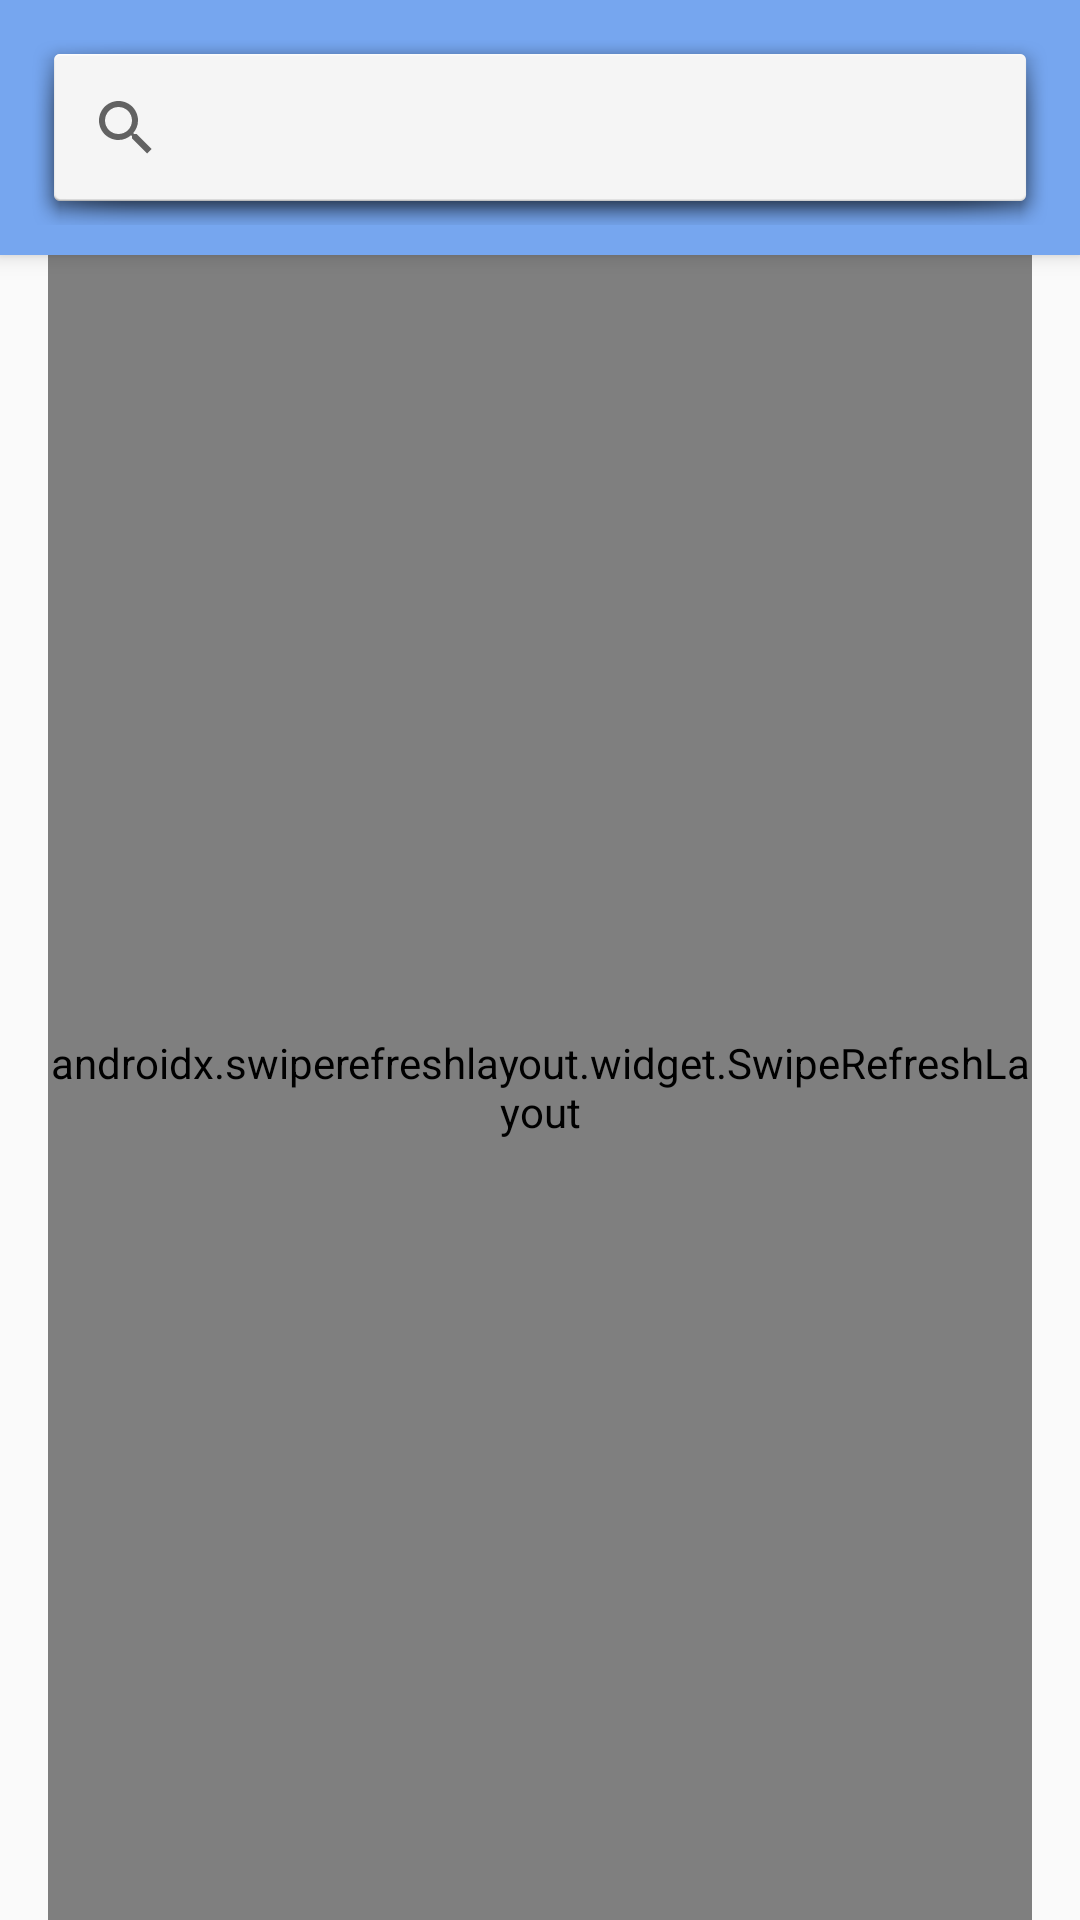

Here is an Android app screen rendered from its layout file. Give the layout XML and the strings, colors and styles it references.
<!-- AndroidManifest.xml: activity theme AppTheme.NoActionBar -->
<!-- res/layout/activity_search.xml -->
<?xml version="1.0" encoding="utf-8"?>

<androidx.coordinatorlayout.widget.CoordinatorLayout
    xmlns:android="http://schemas.android.com/apk/res/android"
    xmlns:app="http://schemas.android.com/apk/res-auto"
    xmlns:tools="http://schemas.android.com/tools"
    android:layout_width="match_parent"
    android:layout_height="match_parent"
    android:fitsSystemWindows="true"
    tools:context="com.bruno.frd.biblio.ui.MainActivity"
    android:id="@+id/coordinator_search">

    <com.google.android.material.appbar.AppBarLayout
        android:layout_width="match_parent"
        android:layout_height="wrap_content">


<RelativeLayout android:id="@+id/search_layout"
    android:layout_width="match_parent"
    android:layout_height="wrap_content"
    android:layout_below="@+id/toolbar"
    android:background="@color/colorPrimary"
    android:padding="10dp">

    <androidx.appcompat.widget.SearchView
        android:id="@+id/search_view"
        android:layout_width="match_parent"
        android:layout_height="65dp"
        android:background="@android:drawable/dialog_holo_light_frame"
        app:queryHint="Búsqueda de libros" />

</RelativeLayout>

    </com.google.android.material.appbar.AppBarLayout>

<include

    layout="@layout/content_search" />

</androidx.coordinatorlayout.widget.CoordinatorLayout>
<!-- res/layout/content_search.xml (included above) -->
<?xml version="1.0" encoding="utf-8"?>

<androidx.swiperefreshlayout.widget.SwipeRefreshLayout xmlns:android="http://schemas.android.com/apk/res/android"
    xmlns:app="http://schemas.android.com/apk/res-auto"
    xmlns:tools="http://schemas.android.com/tools"
    android:id="@+id/refresh_search_layout"
    android:layout_marginLeft="16dp"
    android:layout_marginRight="16dp"
    android:layout_width="match_parent"
    android:layout_height="match_parent"
    app:layout_behavior="@string/appbar_scrolling_view_behavior">

    <RelativeLayout
        android:id="@+id/content_search"
        android:layout_width="match_parent"
        android:layout_height="match_parent"
        app:layout_behavior="@string/appbar_scrolling_view_behavior">

        <androidx.recyclerview.widget.RecyclerView
            android:id="@+id/list_search"
            android:layout_width="match_parent"
            android:layout_height="match_parent"
            android:paddingTop="8dp"
            app:layoutManager="LinearLayoutManager"
            tools:listitem="@layout/search_item_list" />

        <LinearLayout
            android:id="@+id/empty_state_container_search"
            android:layout_width="wrap_content"
            android:layout_height="wrap_content"
            android:layout_centerInParent="true"
            android:orientation="vertical">

            <ImageView
                android:id="@+id/image_empty_state_search"
                android:layout_width="48dp"
                android:layout_height="48dp"
                android:layout_gravity="center"
                android:tint="#9E9E9E"
                app:srcCompat="@drawable/ic_search_black_24dp" />

            <TextView
                android:layout_width="wrap_content"
                android:layout_height="wrap_content"
                android:layout_gravity="center"
                android:text="No hay resultados" />
        </LinearLayout>
    </RelativeLayout>
</androidx.swiperefreshlayout.widget.SwipeRefreshLayout>
<!-- res/layout/search_item_list.xml (included above) -->
<?xml version="1.0" encoding="utf-8"?>

<androidx.cardview.widget.CardView xmlns:android="http://schemas.android.com/apk/res/android"
    xmlns:app="http://schemas.android.com/apk/res-auto"
    xmlns:tools="http://schemas.android.com/tools"
    android:layout_width="match_parent"
    android:layout_height="130dp"
    android:clickable="true"
    android:foreground="?android:attr/selectableItemBackground"
    app:cardUseCompatPadding="true">

    
    <View
        android:id="@+id/indicator_book_status"
        android:layout_width="8dp"
        android:layout_height="match_parent"
        android:layout_alignParentLeft="true"
        android:layout_alignParentStart="true"
        android:background="#E0E0E0" />

    <RelativeLayout
        android:layout_width="match_parent"
        android:layout_height="match_parent"
        android:paddingBottom="8dp"
        android:paddingEnd="16dp"
        android:paddingLeft="8dp"
        android:paddingRight="16dp"
        android:paddingTop="8dp">

        <TextView
            android:id="@+id/book_info"
            android:layout_width="76dp"
            android:layout_height="wrap_content"
            android:layout_centerVertical="true"
            android:layout_marginLeft="8dp"
            android:gravity="center"
            tools:text="Tag1,\nTag2" />

        <View
            android:id="@+id/vertical_separator"
            android:layout_width="1dp"
            android:layout_height="match_parent"
            android:layout_alignParentTop="true"
            android:layout_marginLeft="16dp"
            android:layout_marginStart="8dp"
            android:layout_toEndOf="@+id/book_info"
            android:layout_toRightOf="@+id/book_info"
            android:background="#E0E0E0" />

        <TextView
            android:id="@+id/book_name"
            style="@style/Base.TextAppearance.AppCompat.Body2"
            android:layout_width="wrap_content"
            android:layout_height="wrap_content"
            android:layout_marginLeft="16dp"
            android:layout_marginStart="16dp"
            android:layout_toEndOf="@+id/vertical_separator"
            android:layout_toRightOf="@+id/vertical_separator"
            android:fontFamily="@font/roboto_light"
            android:maxLines="2"
            android:textSize="16dp"
            tools:text="Libro" />

        <TextView
            android:id="@+id/author_name"
            android:layout_width="wrap_content"
            android:layout_height="wrap_content"
            android:layout_alignLeft="@+id/copias_text"
            android:layout_alignStart="@+id/book_name"
            android:layout_below="@id/book_name"
            tools:text="Autor" />

        <TextView
            android:id="@+id/copias_text"
            android:layout_width="wrap_content"
            android:layout_height="wrap_content"
            android:layout_below="@+id/author_name"
            android:layout_alignStart="@+id/author_name"
            android:layout_alignLeft="@+id/author_name"
            android:ellipsize="end"
            android:maxLines="1"
            tools:text="0 copias disponibles" />

    </RelativeLayout>
</androidx.cardview.widget.CardView>
<!-- resources referenced by this layout -->
<resources>
  <color name="colorPrimary">#76A6EF </color>
  <style name="AppTheme.NoActionBar">
          <item name="windowActionBar">false</item>
          <item name="windowNoTitle">true</item>
          <item name="snackbarStyle">@style/Snackbar</item>
      </style>
  <style name="Snackbar" parent="Widget.MaterialComponents.Snackbar">
          <item name="android:layout_margin">32dp</item>
      </style>
</resources>
